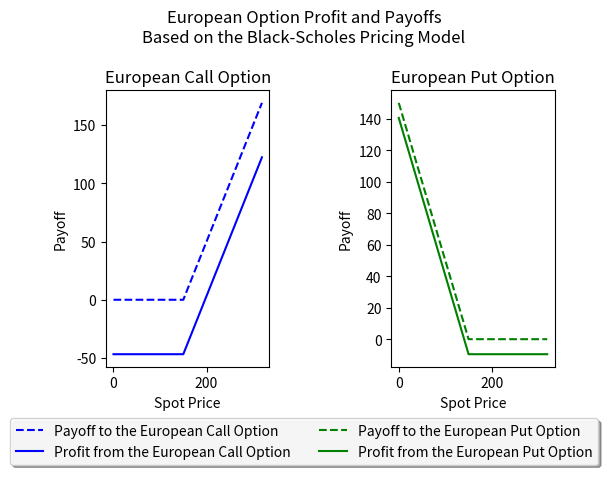

This figure's Python source:
import matplotlib.pyplot as plt 
import math
from scipy.stats import norm

# Call price calculator

#  Establishing the input values
S0 = 160
σ = 0.30
r = 0.1
K = 150
T = 2

# Calculate values d1 and d2
d1 = float(((math.log((S0 / K)) + ((r + (0.5 * (σ ** 2))) * T)) / (σ * math.sqrt(T))))
d2 = d1 - (σ * math.sqrt(T))

# define a formula Φ(x) to find the Φ(.) values
Φ = lambda x: norm.cdf(x)

# Determine the call price 
C0 = (S0 * Φ(d1)) - ((K * math.exp(-r * T)) * Φ(d2))
C0_formatted = f'{(C0):,.2f}'

# Deriving the Put price via Put-Call Parity
P0 = C0 + (K * math.exp(-r * T)) - S0
P0_formatted = f'{(P0):,.2f}'

# Creating the Call Payoff and profits to be plot in matplotlib
C0_Payoff = []
C0_Profit = []
for St in range(0, S0 * 2):
    x = max(St - K, 0)
    C0_Payoff.append(x)
    y = x - C0
    C0_Profit.append(y)
plt.subplot(121)
plt.plot(C0_Payoff,'b--', label="Payoff to the European Call Option")
plt.plot(C0_Profit, 'b-', label="Profit from the European Call Option")
plt.title("European Call Option")
plt.ylabel('Payoff')
plt.xlabel('Spot Price')

#  Creating the Put Payoff and profits to be plotted in matplotlib
P0_Payoff = []
P0_Profit = []
for St in range(0, S0 * 2):
    x = max(K - St, 0)
    P0_Payoff.append(x)
    y = x - P0
    P0_Profit.append(y)
plt.subplot(122)
plt.plot(P0_Payoff,'g--', label="Payoff to the European Put Option")
plt.plot(P0_Profit, 'g-', label="Profit from the European Put Option")
plt.title("European Put Option")
plt.ylabel('Payoff')
plt.xlabel('Spot Price')


# Formatting the programs outputs
print("The Price of the European Call option is $" + C0_formatted)
print()
print("Assuming No-Arbitrage Pricing and Put-Call Parity:")
print("The Price of the European Put option is $" + P0_formatted)


plt.tight_layout(pad=5.0)
plt.figlegend(loc=8,ncol=2,fancybox=True,shadow=True,framealpha=0.9,borderaxespad=0.9)
plt.suptitle("European Option Profit and Payoffs\nBased on the Black-Scholes Pricing Model")
plt.show()
